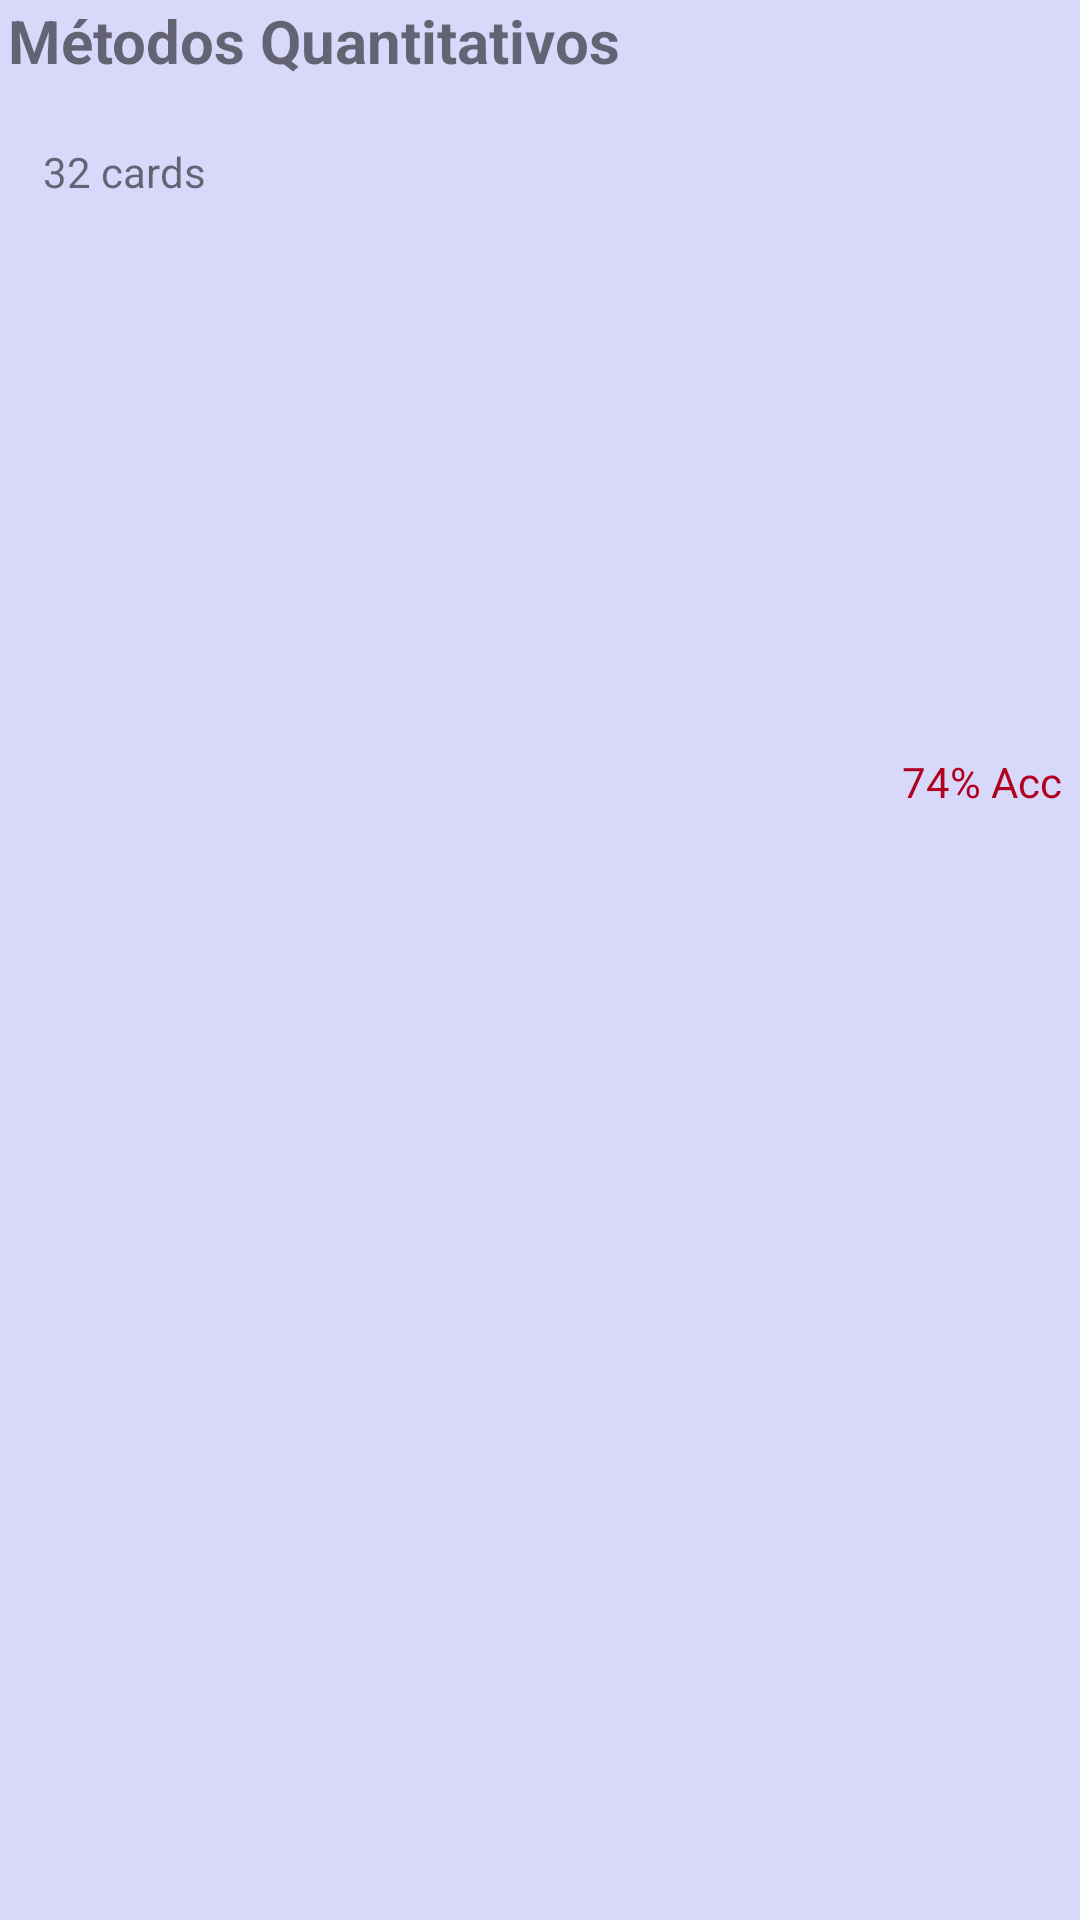

The Android layout XML behind this screen, and the referenced resources:
<!-- AndroidManifest.xml: application theme Theme.Teachfy -->
<!-- res/layout/deck_item.xml -->
<?xml version="1.0" encoding="utf-8"?>
<androidx.constraintlayout.widget.ConstraintLayout xmlns:android="http://schemas.android.com/apk/res/android"
    xmlns:app="http://schemas.android.com/apk/res-auto"
    android:id="@+id/linearLayout"
    android:background="#D7D8FA"
    android:layout_width="match_parent"
    android:layout_height="wrap_content"
    android:layout_margin="10dp">

    <TextView
        android:id="@+id/textViewTituloDeck"
        android:layout_width="300dp"
        android:layout_height="35dp"
        android:text="Métodos Quantitativos"
        android:textSize="20dp"
        android:textStyle="bold"
        app:layout_constraintEnd_toEndOf="parent"
        app:layout_constraintHorizontal_bias="0.043"
        app:layout_constraintStart_toStartOf="parent"
        app:layout_constraintTop_toTopOf="parent" />

    <TextView
        android:id="@+id/textViewQntdCrds"
        android:layout_width="59dp"
        android:layout_height="18dp"
        android:layout_marginBottom="4dp"
        android:text="32 cards"
        app:layout_constraintBottom_toBottomOf="parent"
        app:layout_constraintEnd_toEndOf="parent"
        app:layout_constraintHorizontal_bias="0.048"
        app:layout_constraintStart_toStartOf="parent"
        app:layout_constraintTop_toBottomOf="@+id/textViewTituloDeck"
        app:layout_constraintVertical_bias="0.022" />

    <TextView
        android:id="@+id/textViewPorcentagemAcerto"
        android:layout_width="63dp"
        android:layout_height="20dp"
        android:text="74% Acc"
        android:textColor="@color/design_default_color_error"
        app:layout_constraintBottom_toBottomOf="parent"
        app:layout_constraintEnd_toEndOf="parent"
        app:layout_constraintHorizontal_bias="0.36"
        app:layout_constraintStart_toEndOf="@+id/textViewTituloDeck"
        app:layout_constraintTop_toTopOf="parent"
        app:layout_constraintVertical_bias="0.405" />
</androidx.constraintlayout.widget.ConstraintLayout>
<!-- resources referenced by this layout -->
<resources>
  <style name="Theme.Teachfy" parent="Theme.MaterialComponents.DayNight.DarkActionBar">
          
          <item name="colorPrimary">@color/purple_500</item>
          <item name="colorPrimaryVariant">@color/purple_700</item>
          <item name="colorOnPrimary">@color/white</item>
          
          <item name="colorSecondary">@color/teal_200</item>
          <item name="colorSecondaryVariant">@color/teal_700</item>
          <item name="colorOnSecondary">@color/black</item>
          
          <item name="android:statusBarColor">?attr/colorPrimaryVariant</item>
          
      </style>
  <!-- not gathered from this repository: default colours our renderer supplied (Android Studio template values) -->
  <color name="purple_500">#FF6200EE</color>
  <color name="purple_700">#FF3700B3</color>
  <color name="teal_200">#FF03DAC5</color>
  <color name="teal_700">#FF018786</color>
  <color name="black">#FF000000</color>
  <color name="white">#FFFFFFFF</color>
</resources>
